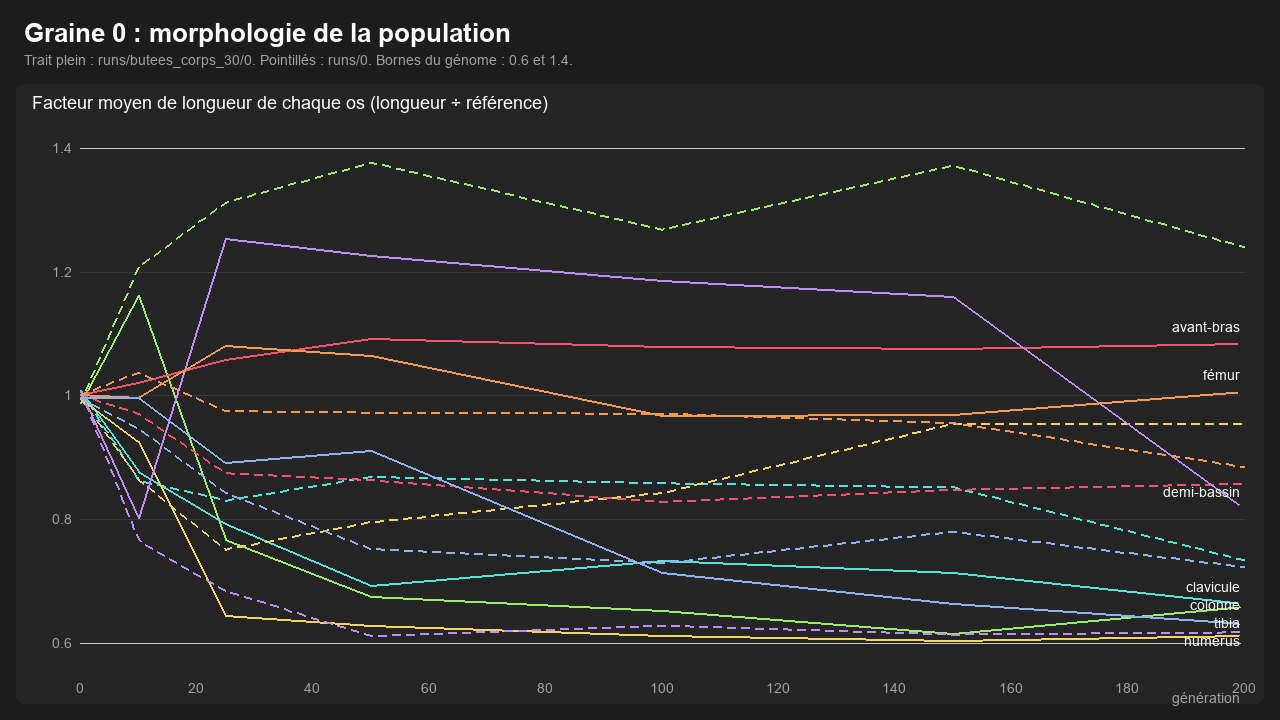

Values plotted in this chart, from the file beside it:
run, gen, spine, clavicle, humerus, forearm, pelvis, femur, tibia
runs/butees_corps_30/0, 0, 0.9878, 1.008, 0.9966, 1.003, 1.008, 1.002, 0.9973
runs/butees_corps_30/0, 10, 1.163, 0.8772, 0.9261, 1.022, 0.8016, 0.9983, 0.9973
runs/butees_corps_30/0, 25, 0.7672, 0.7935, 0.6446, 1.059, 1.255, 1.081, 0.8927
runs/butees_corps_30/0, 50, 0.6747, 0.6934, 0.6291, 1.094, 1.227, 1.065, 0.9121
runs/butees_corps_30/0, 100, 0.6536, 0.7331, 0.6126, 1.081, 1.187, 0.9692, 0.7145
runs/butees_corps_30/0, 150, 0.6161, 0.7147, 0.6037, 1.078, 1.162, 0.9707, 0.6646
runs/butees_corps_30/0, 200, 0.6592, 0.6635, 0.6115, 1.084, 0.818, 1.007, 0.6318
runs/0, 0, 0.9878, 1.008, 0.9966, 1.003, 1.008, 1.002, 0.9973
runs/0, 10, 1.208, 0.864, 0.8655, 0.9718, 0.7671, 1.038, 0.9484
runs/0, 25, 1.314, 0.8314, 0.7523, 0.8759, 0.6854, 0.9764, 0.8441
runs/0, 50, 1.378, 0.8699, 0.7966, 0.8645, 0.612, 0.9738, 0.7532
runs/0, 100, 1.27, 0.8595, 0.8438, 0.8293, 0.6291, 0.972, 0.7304
runs/0, 150, 1.374, 0.8527, 0.9556, 0.8488, 0.6146, 0.9569, 0.7808
runs/0, 200, 1.242, 0.7348, 0.9555, 0.8586, 0.6183, 0.8857, 0.7239
